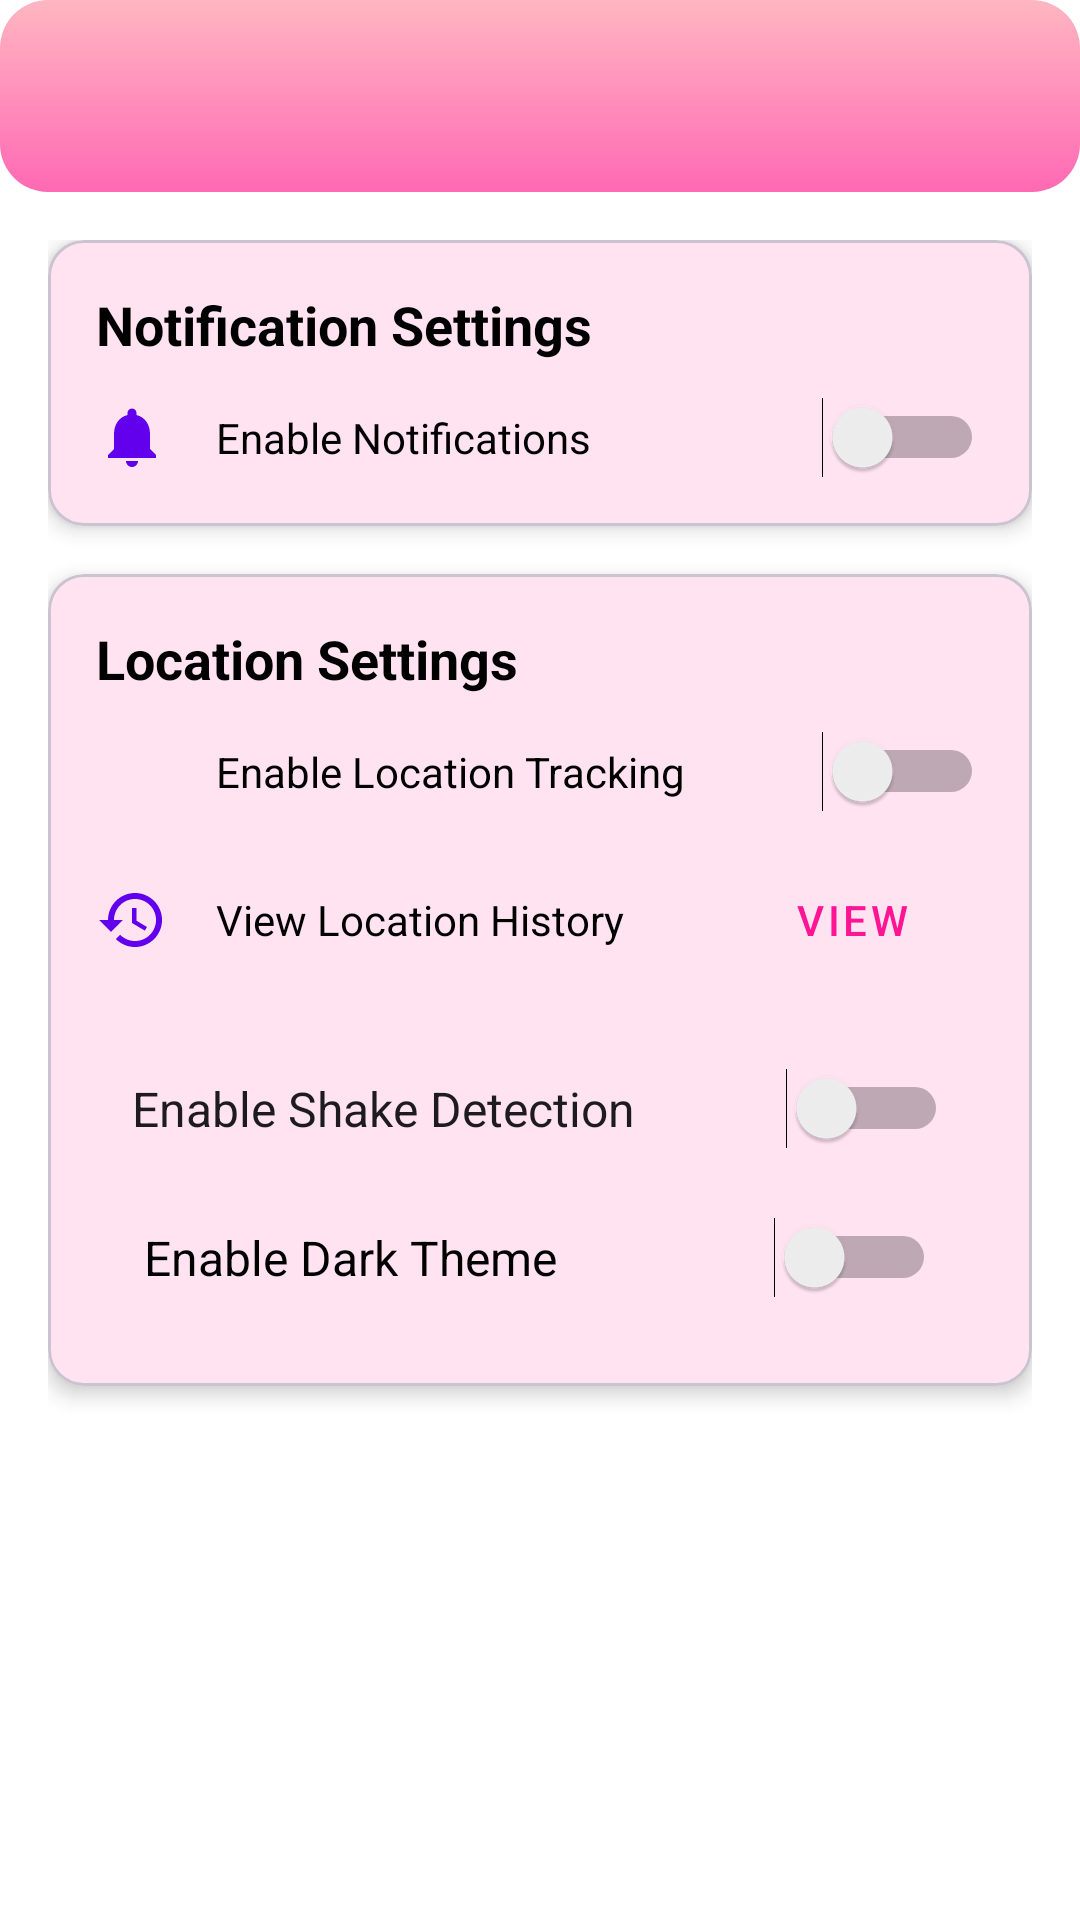

Layout XML and referenced resources for this Android screen:
<!-- AndroidManifest.xml: application theme Theme.Girly -->
<!-- res/layout/app_settings_activity.xml -->
<?xml version="1.0" encoding="utf-8"?>
<LinearLayout xmlns:android="http://schemas.android.com/apk/res/android"
    xmlns:app="http://schemas.android.com/apk/res-auto"
    android:layout_width="match_parent"
    android:layout_height="match_parent"
    android:background="@color/white"
    android:orientation="vertical">


    <androidx.appcompat.widget.Toolbar
        android:id="@+id/toolbar"
        android:layout_width="match_parent"
        android:layout_height="?attr/actionBarSize"
        android:background="@drawable/rounded_toolbar_bg"
        android:elevation="5dp"
        android:title="App Settings"
        android:titleTextColor="@color/white" />


    <ScrollView
        android:layout_width="match_parent"
        android:layout_height="match_parent"
        android:fillViewport="true">

        <LinearLayout
            android:layout_width="match_parent"
            android:layout_height="wrap_content"
            android:orientation="vertical"
            android:padding="16dp">


            <com.google.android.material.card.MaterialCardView
                android:layout_width="match_parent"
                android:layout_height="wrap_content"
                android:layout_marginBottom="16dp"
                app:cardCornerRadius="12dp"
                app:cardElevation="4dp">

                <LinearLayout
                    android:layout_width="match_parent"
                    android:layout_height="wrap_content"
                    android:orientation="vertical"
                    android:padding="16dp">

                    <TextView
                        android:layout_width="wrap_content"
                        android:layout_height="wrap_content"
                        android:layout_marginBottom="12dp"
                        android:text="Notification Settings"
                        android:textColor="@color/black"
                        android:textSize="18sp"
                        android:textStyle="bold" />


                    <LinearLayout
                        android:layout_width="match_parent"
                        android:layout_height="wrap_content"
                        android:gravity="center_vertical"
                        android:orientation="horizontal">

                        <ImageView
                            android:layout_width="24dp"
                            android:layout_height="24dp"
                            android:src="@drawable/ic_notification"
                            app:tint="@color/icon_tint" />

                        <TextView
                            android:layout_width="0dp"
                            android:layout_height="wrap_content"
                            android:layout_marginStart="16dp"
                            android:layout_weight="1"
                            android:text="Enable Notifications"
                            android:textColor="@color/black" />

                        <Switch
                            android:id="@+id/switchNotifications"
                            android:layout_width="wrap_content"
                            android:layout_height="wrap_content" />
                    </LinearLayout>
                </LinearLayout>
            </com.google.android.material.card.MaterialCardView>


            <com.google.android.material.card.MaterialCardView
                android:layout_width="match_parent"
                android:layout_height="wrap_content"
                android:layout_marginBottom="16dp"
                app:cardCornerRadius="12dp"
                app:cardElevation="4dp">

                <LinearLayout
                    android:layout_width="match_parent"
                    android:layout_height="wrap_content"
                    android:orientation="vertical"
                    android:padding="16dp">

                    <TextView
                        android:layout_width="wrap_content"
                        android:layout_height="wrap_content"
                        android:layout_marginBottom="12dp"
                        android:text="Location Settings"
                        android:textColor="@color/black"
                        android:textSize="18sp"
                        android:textStyle="bold" />


                    <LinearLayout
                        android:layout_width="match_parent"
                        android:layout_height="wrap_content"
                        android:gravity="center_vertical"
                        android:orientation="horizontal">

                        <ImageView
                            android:layout_width="24dp"
                            android:layout_height="24dp"
                            android:src="@drawable/ic_location"
                            app:tint="@color/icon_tint" />

                        <TextView
                            android:layout_width="0dp"
                            android:layout_height="wrap_content"
                            android:layout_marginStart="16dp"
                            android:layout_weight="1"
                            android:text="Enable Location Tracking"
                            android:textColor="@color/black" />

                        <Switch
                            android:id="@+id/switchLocation"
                            android:layout_width="wrap_content"
                            android:layout_height="wrap_content" />
                    </LinearLayout>


                    <LinearLayout
                        android:layout_width="match_parent"
                        android:layout_height="wrap_content"
                        android:layout_marginTop="12dp"
                        android:gravity="center_vertical"
                        android:orientation="horizontal">

                        <ImageView
                            android:layout_width="24dp"
                            android:layout_height="24dp"
                            android:src="@drawable/ic_history"
                            app:tint="@color/icon_tint" />

                        <TextView
                            android:layout_width="0dp"
                            android:layout_height="wrap_content"
                            android:layout_marginStart="16dp"
                            android:layout_weight="1"
                            android:text="View Location History"
                            android:textColor="@color/black" />

                        <Button
                            android:id="@+id/btnViewHistory"
                            style="@style/Widget.MaterialComponents.Button.OutlinedButton"
                            android:layout_width="wrap_content"
                            android:layout_height="wrap_content"
                            android:text="View" />


                    </LinearLayout>

                    <Switch
                        android:id="@+id/switchShakeDetection"
                        android:layout_width="match_parent"
                        android:layout_height="wrap_content"
                        android:layout_marginTop="16dp"
                        android:padding="12dp"
                        android:text="Enable Shake Detection"
                        android:textSize="16sp" />

                    <Switch
                        android:id="@+id/switchTheme"
                        android:layout_width="match_parent"
                        android:layout_height="wrap_content"
                        android:padding="16dp"
                        android:text="Enable Dark Theme"
                        android:textColor="@color/black"
                        android:textSize="16sp" />

                </LinearLayout>
            </com.google.android.material.card.MaterialCardView>

            <Button
                android:id="@+id/btnSaveSettings"
                style="@style/Widget.MaterialComponents.Button"
                android:layout_width="match_parent"
                android:layout_height="wrap_content"
                android:layout_marginTop="24dp"
                android:text="SAVE SETTINGS"
                android:textAllCaps="true" />
        </LinearLayout>
    </ScrollView>
</LinearLayout>
<!-- resources referenced by this layout -->
<resources>
  <color name="black">#FF000000</color>
  <color name="icon_tint">#6200EE</color>
  <color name="white">#FFFFFFFF</color>
  <!-- drawable ic_history (drawable) -->
  <vector xmlns:android="http://schemas.android.com/apk/res/android"
      android:width="24dp"
      android:height="24dp"
      android:viewportWidth="24"
      android:viewportHeight="24"
      android:tint="?attr/colorControlNormal">
      <path
          android:fillColor="@android:color/white"
          android:pathData="M13,3c-4.97,0-9,4.03-9,9H1l3.89,3.89l0.07,0.14L9,12H6c0-3.87,3.13-7,7-7s7,3.13,7,7s-3.13,7-7,7c-1.93,0-3.68-0.79-4.94-2.06l-1.42,1.42C8.27,19.99,10.51,21,13,21c4.97,0,9-4.03,9-9s-4.03-9-9-9zm-1,5v5l4.28,2.54l0.72-1.21l-3.5-2.08V8H12z"/>
  </vector>
  <!-- drawable ic_notification (drawable) -->
  <vector xmlns:android="http://schemas.android.com/apk/res/android"
      xmlns:app="http://schemas.android.com/apk/res-auto"
      android:width="24dp"
      android:height="24dp"
      android:viewportWidth="24"
      android:viewportHeight="24"
      android:tint="?attr/colorControlNormal">
      <path
          android:fillColor="@android:color/white"
          android:pathData="M12,22c1.1,0 2,-0.9 2,-2h-4c0,1.1 0.9,2 2,2zm6,-6v-5c0,-3.07 -1.63,-5.64 -4.5,-6.32V4c0,-0.83 -0.67,-1.5 -1.5,-1.5s-1.5,0.67 -1.5,1.5v0.68C7.64,5.36 6,7.92 6,11v5l-2,2v1h16v-1l-2,-2z"/>
      
      <ImageView
          android:layout_width="24dp"
          android:layout_height="24dp"
          android:src="@drawable/ic_sound"
          app:tint="@color/purple_500"/>
  
      
      <ImageView
          android:layout_width="24dp"
          android:layout_height="24dp"
          android:src="@drawable/ic_volume_up"
          app:tint="@color/purple_500"/>
  </vector>
  <!-- drawable rounded_toolbar_bg (drawable) -->
  <?xml version="1.0" encoding="utf-8"?>
  <shape xmlns:android="http://schemas.android.com/apk/res/android"
      android:shape="rectangle">
  
      
      <gradient
          android:startColor="#FF69B4"
          android:endColor="#FFB6C1"
          android:angle="90"/>
  
      
      <corners
          android:topLeftRadius="16dp"
          android:topRightRadius="16dp"
          android:bottomLeftRadius="16dp"
          android:bottomRightRadius="16dp" />
  
  </shape>
  <color name="purple_500">#FF6200EE</color>
  <!-- drawable ic_volume_up (drawable) -->
  <vector xmlns:android="http://schemas.android.com/apk/res/android"
      android:width="24dp"
      android:height="24dp"
      android:viewportWidth="24"
      android:viewportHeight="24"
      android:tint="?attr/colorControlNormal">
      <path
          android:fillColor="@android:color/white"
          android:pathData="M3,9v6h4l5,5V4L7,9H3zm13.5,3c0-1.77-1.02-3.29-2.5-4.03v8.05c1.48-0.73 2.5-2.25 2.5-4.02zM14,3.23v2.06c2.89,0.86 5,3.54 5,6.71s-2.11,5.85-5,6.71v2.06c4.01-0.91 7-4.49 7-8.77s-2.99-7.86-7-8.77z"/>
  </vector>
  <color name="deep_pink">#FF1493</color>
  <color name="pink_light">#FFB6C1</color>
  <color name="light_blue">#ADD8E6</color>
  <color name="dark_gray">#333333</color>
  <color name="sky_blue">#87CEEB</color>
  <color name="soft_white">#FFF9FB</color>
  <style name="PinkButtonStyle" parent="Widget.MaterialComponents.Button">
          <item name="backgroundTint">@color/deep_pink</item>
          <item name="android:textColor">@color/white</item>
          <item name="cornerRadius">16dp</item>
          <item name="android:elevation">4dp</item>
          <item name="rippleColor">@color/soft_pink</item>
      </style>
  <style name="PinkFabStyle" parent="Widget.MaterialComponents.FloatingActionButton">
          <item name="backgroundTint">@color/hot_pink</item>
  
          <item name="tint">@color/white</item>
          <item name="elevation">6dp</item>
          <item name="hoveredFocusedTranslationZ">8dp</item>
      </style>
  <color name="soft_pink">#FFA6C9</color>
  <color name="hot_pink">#FF69B4</color>
</resources>
